Dataset: datasets (GitHub, Ron231007/Image-Recognition-and-Classification). Classes: apple, banana.

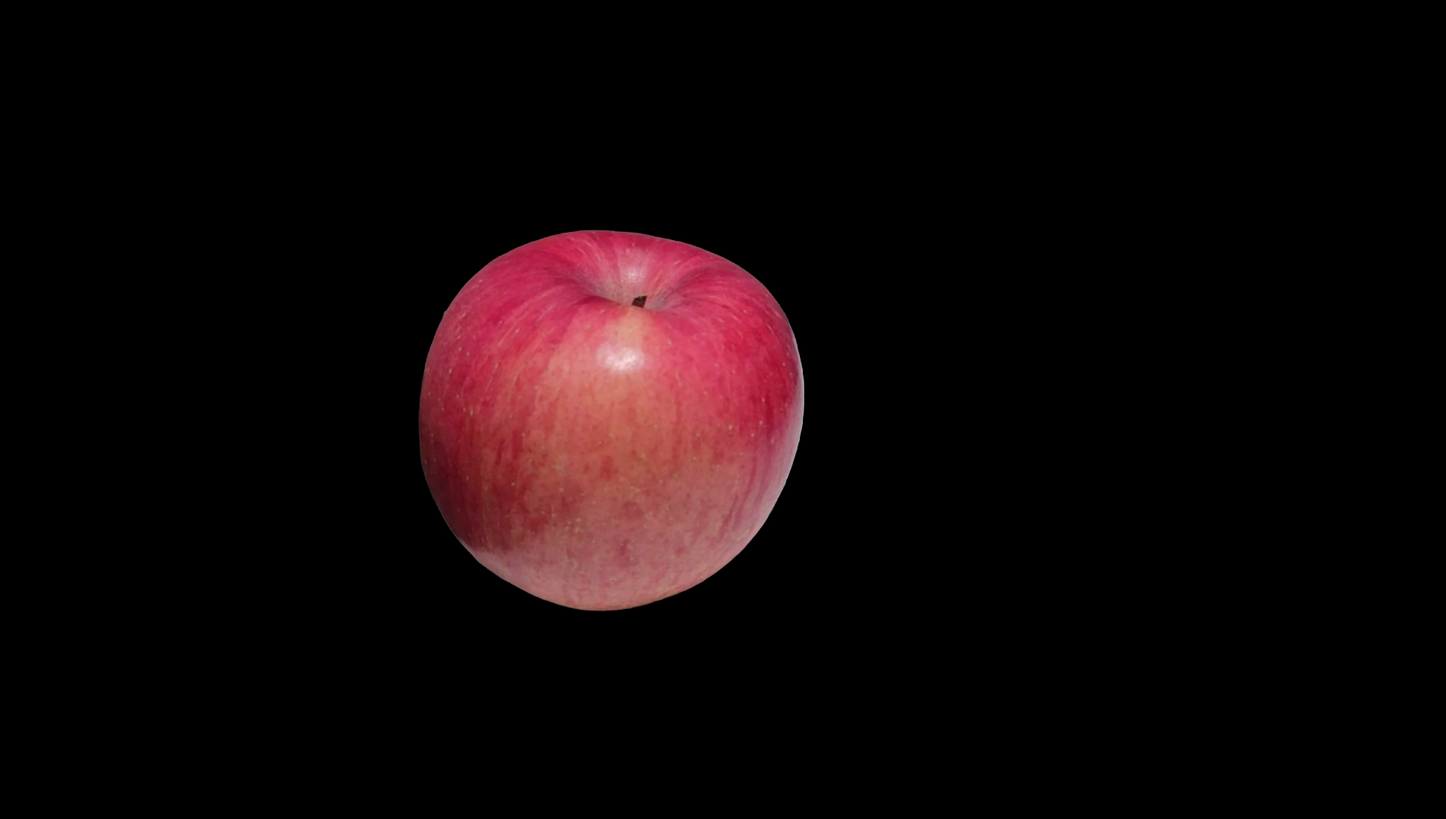
Label: apple

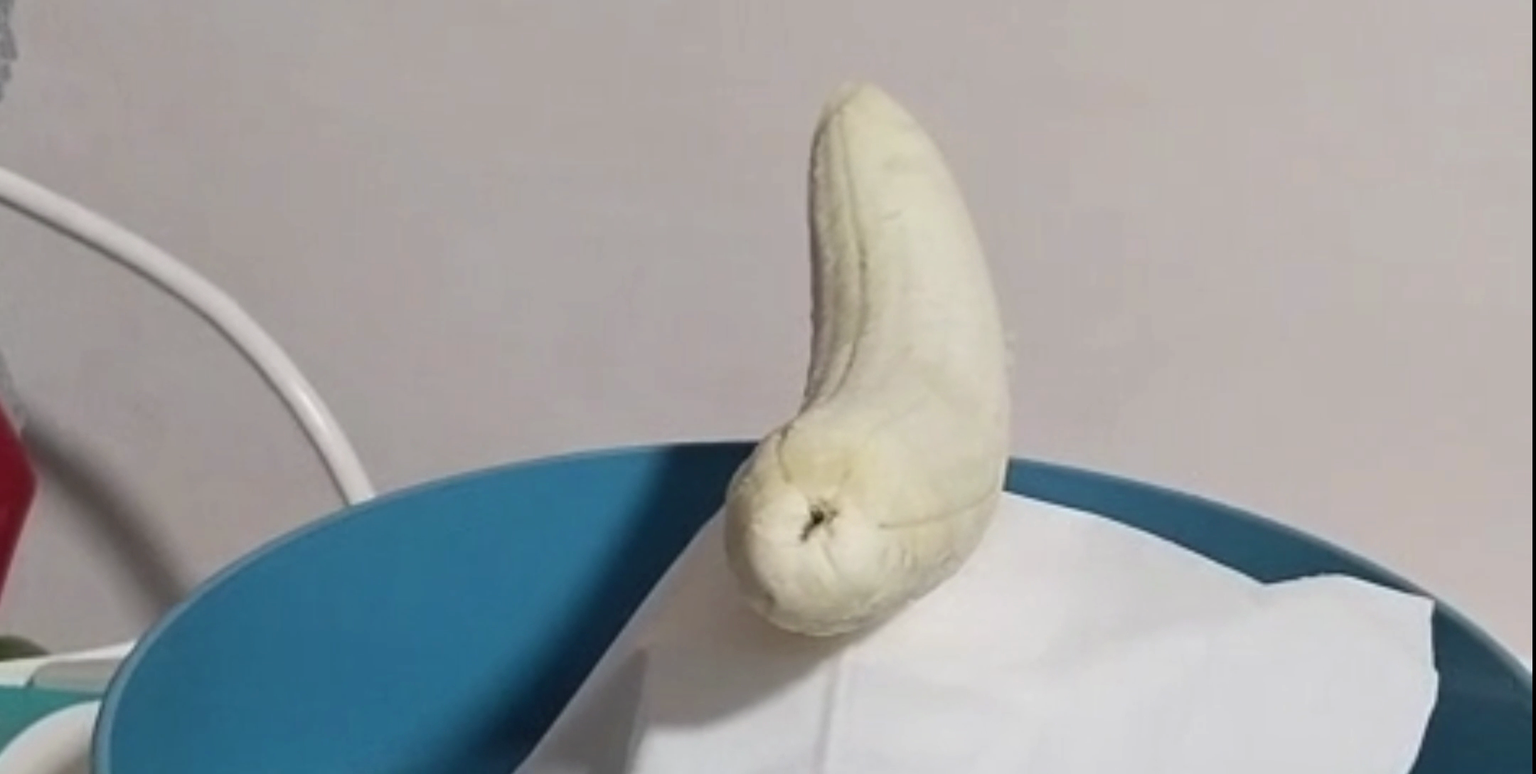
Label: banana

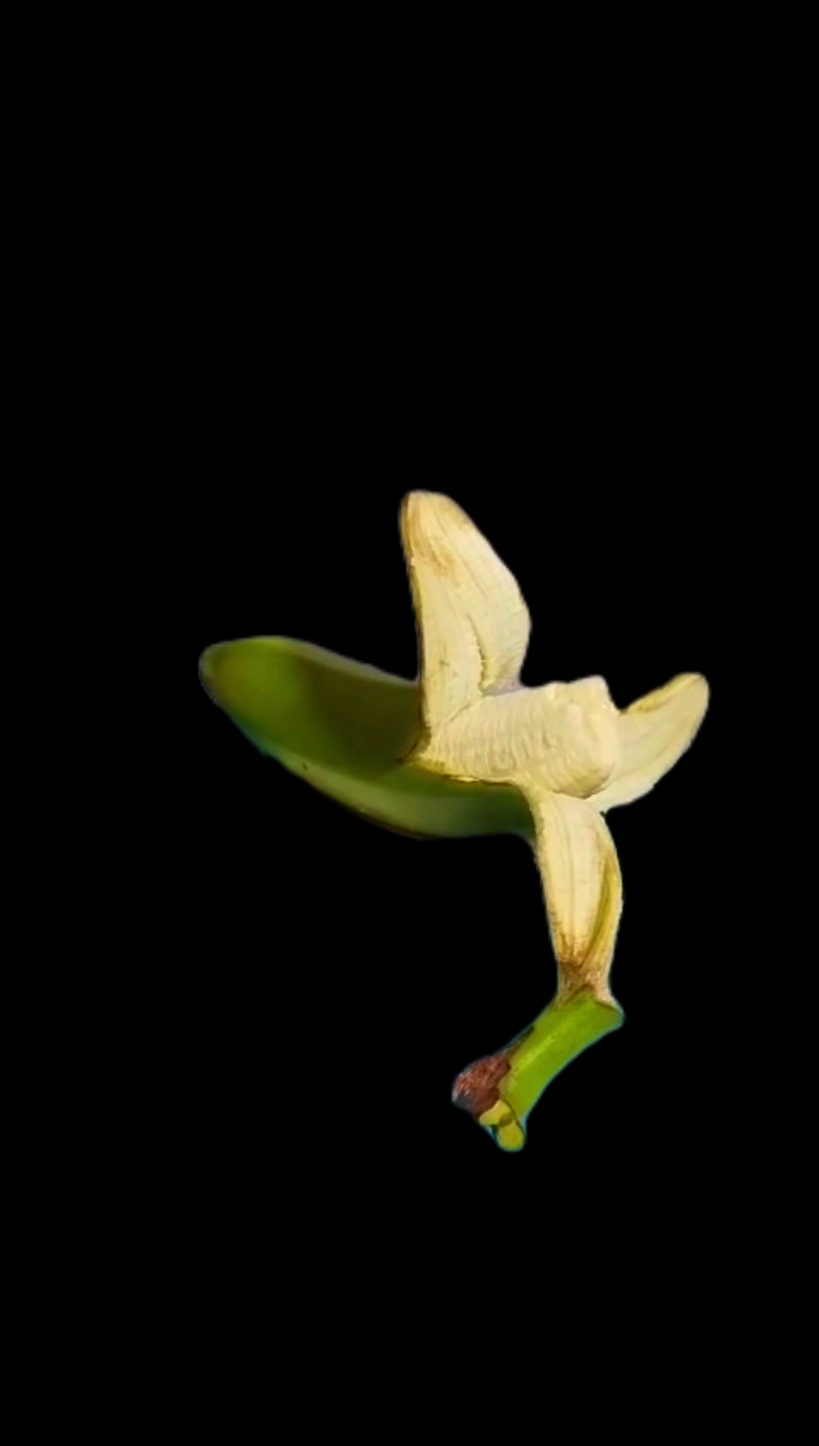
Label: banana

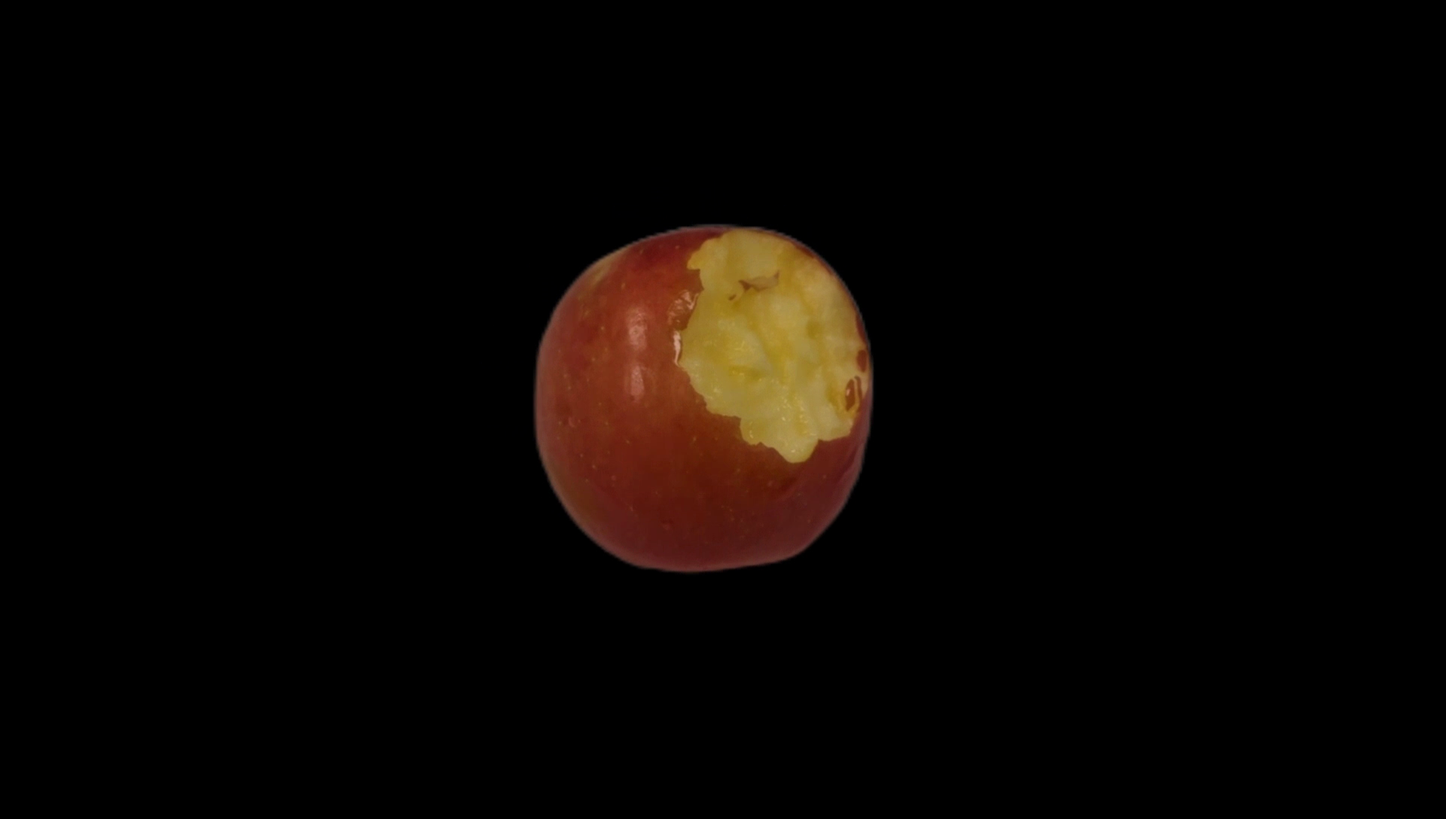
Label: apple

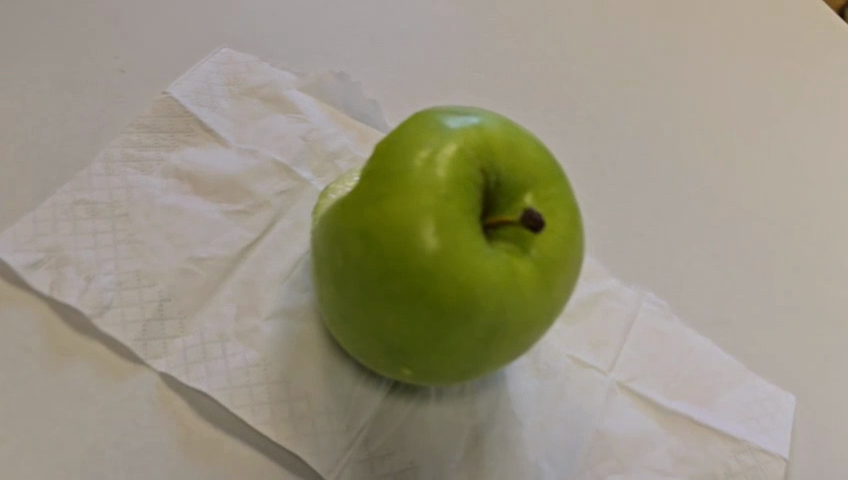
Label: apple

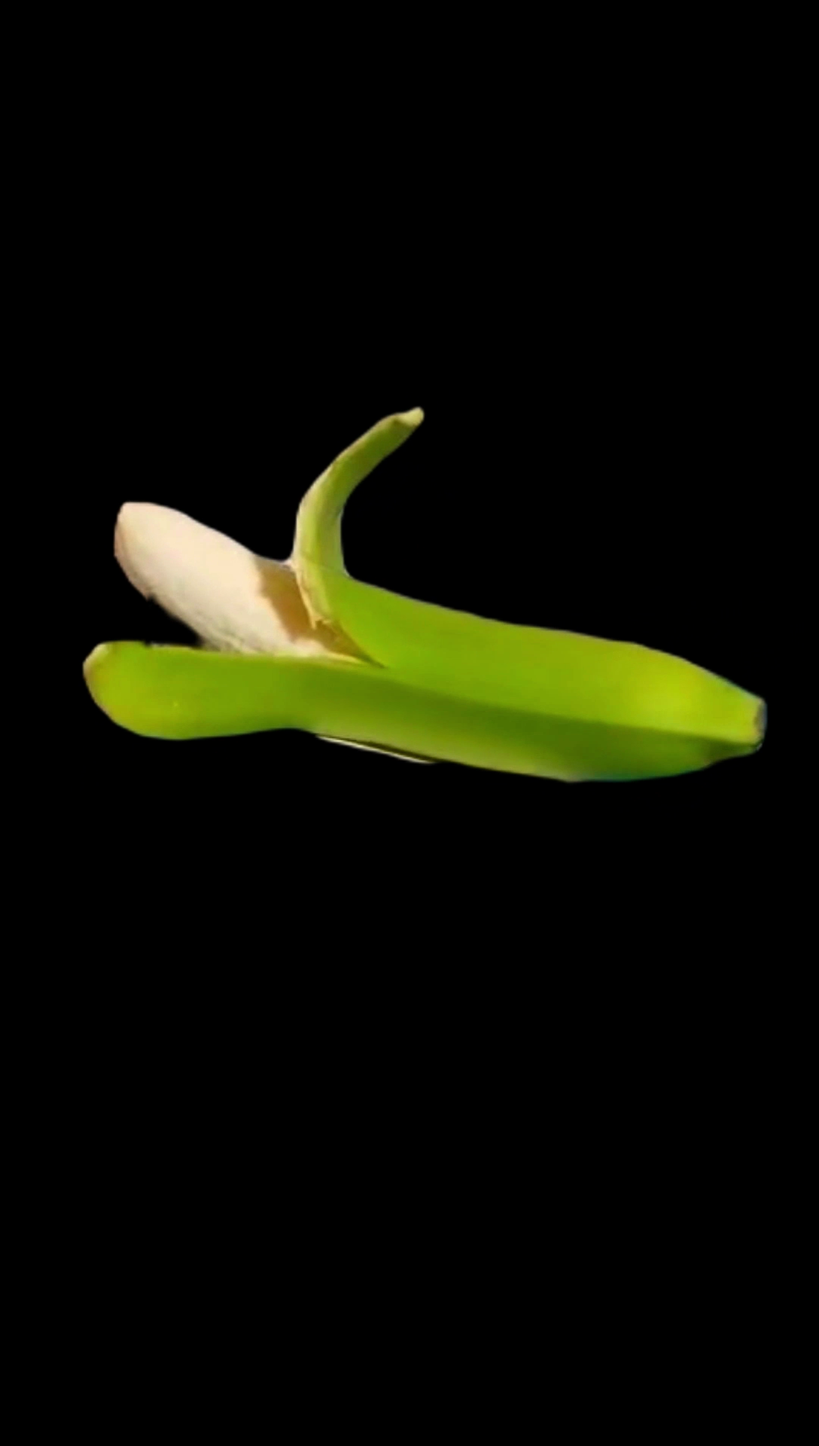
Label: banana
